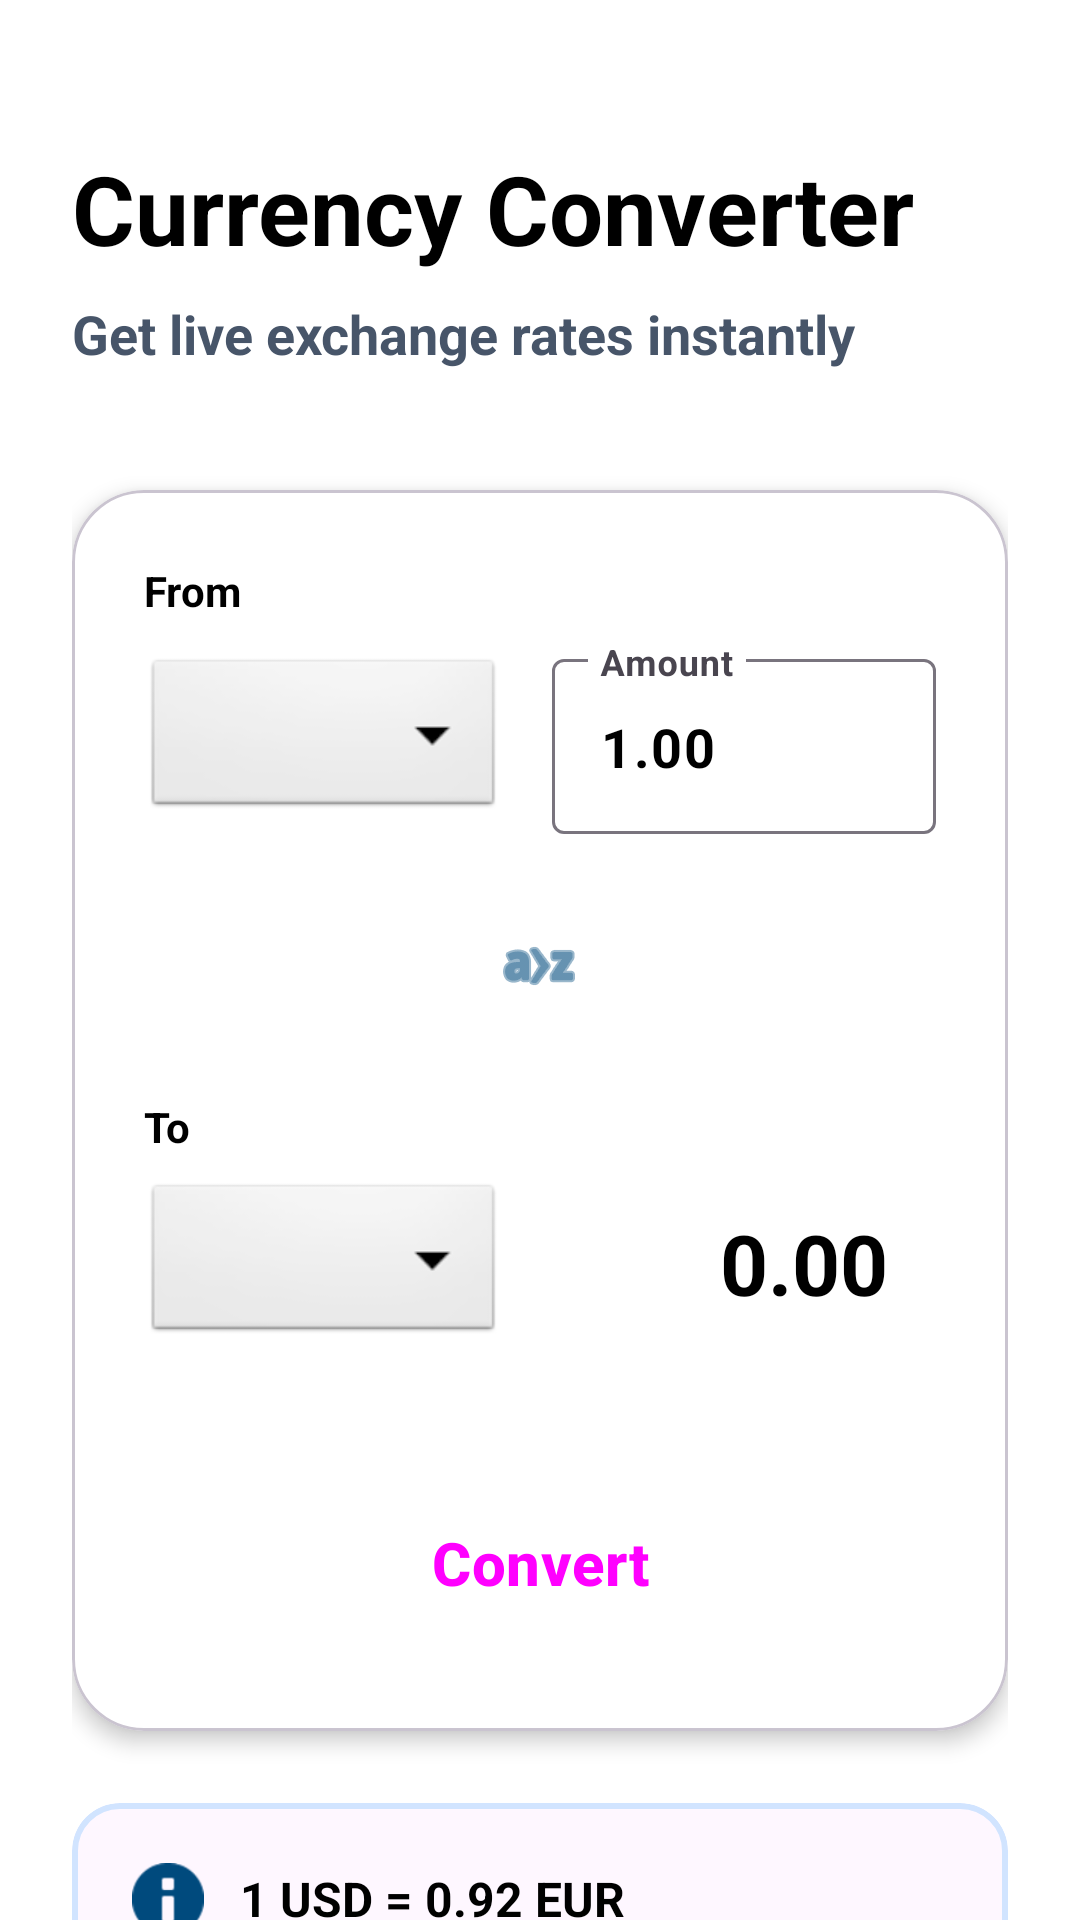

Produce the Android XML layout that renders to this screen, including the resource entries it uses.
<!-- AndroidManifest.xml: application theme Theme.Airtmg -->
<!-- res/layout/fragment_convert.xml -->
<?xml version="1.0" encoding="utf-8"?>
<androidx.core.widget.NestedScrollView xmlns:android="http://schemas.android.com/apk/res/android"
    xmlns:app="http://schemas.android.com/apk/res-auto"
    android:layout_width="match_parent"
    android:layout_height="match_parent"
    android:background="@color/white">

    <LinearLayout
        android:layout_width="match_parent"
        android:layout_height="wrap_content"
        android:orientation="vertical"
        android:padding="24dp">

        <TextView
            android:layout_width="wrap_content"
            android:layout_height="wrap_content"
            android:text="@string/currency_converter"
            android:textSize="32sp"
            android:textStyle="bold"
            android:textColor="@color/black"
            android:layout_marginTop="24dp" />

        <TextView
            android:layout_width="wrap_content"
            android:layout_height="wrap_content"
            android:text="@string/converter_subtitle"
            android:textColor="@color/textSecondary"
            android:textSize="18sp"
            android:textStyle="bold"
            android:layout_marginTop="8dp" />

        <com.google.android.material.card.MaterialCardView
            android:layout_width="match_parent"
            android:layout_height="wrap_content"
            android:layout_marginTop="40dp"
            app:cardCornerRadius="24dp"
            app:cardElevation="4dp"
            app:cardBackgroundColor="@color/white">

            <LinearLayout
                android:layout_width="match_parent"
                android:layout_height="wrap_content"
                android:orientation="vertical"
                android:padding="24dp">

                <TextView
                    android:layout_width="wrap_content"
                    android:layout_height="wrap_content"
                    android:text="@string/from"
                    android:textColor="@color/black"
                    android:textSize="14sp"
                    android:textStyle="bold" />

                <LinearLayout
                    android:layout_width="match_parent"
                    android:layout_height="wrap_content"
                    android:layout_marginTop="8dp"
                    android:gravity="center_vertical"
                    android:orientation="horizontal">

                    <Spinner
                        android:id="@+id/spinnerFrom"
                        android:layout_width="120dp"
                        android:layout_height="56dp"
                        android:background="@android:drawable/btn_dropdown" />

                    <com.google.android.material.textfield.TextInputLayout
                        style="@style/Widget.Material3.TextInputLayout.OutlinedBox"
                        android:layout_width="0dp"
                        android:layout_height="wrap_content"
                        android:layout_weight="1"
                        android:layout_marginStart="16dp">

                        <com.google.android.material.textfield.TextInputEditText
                            android:id="@+id/etFromAmount"
                            android:layout_width="match_parent"
                            android:layout_height="wrap_content"
                            android:hint="@string/amount"
                            android:inputType="numberDecimal"
                            android:text="1.00"
                            android:textSize="18sp"
                            android:textStyle="bold"
                            android:textColor="@color/black" />
                    </com.google.android.material.textfield.TextInputLayout>
                </LinearLayout>

                <ImageButton
                    android:id="@+id/btnSwap"
                    android:layout_width="56dp"
                    android:layout_height="56dp"
                    android:layout_gravity="center"
                    android:layout_marginTop="16dp"
                    android:layout_marginBottom="16dp"
                    android:background="?attr/selectableItemBackgroundBorderless"
                    android:src="@android:drawable/ic_menu_sort_alphabetically"
                    app:tint="@color/primary"
                    android:contentDescription="Swap Currencies" />

                <TextView
                    android:layout_width="wrap_content"
                    android:layout_height="wrap_content"
                    android:text="@string/to"
                    android:textColor="@color/black"
                    android:textSize="14sp"
                    android:textStyle="bold" />

                <LinearLayout
                    android:layout_width="match_parent"
                    android:layout_height="wrap_content"
                    android:layout_marginTop="8dp"
                    android:gravity="center_vertical"
                    android:orientation="horizontal">

                    <Spinner
                        android:id="@+id/spinnerTo"
                        android:layout_width="120dp"
                        android:layout_height="56dp"
                        android:background="@android:drawable/btn_dropdown" />

                    <TextView
                        android:id="@+id/tvToAmount"
                        android:layout_width="0dp"
                        android:layout_height="wrap_content"
                        android:layout_weight="1"
                        android:layout_marginStart="16dp"
                        android:text="0.00"
                        android:textColor="@color/black"
                        android:textSize="28sp"
                        android:textStyle="bold"
                        android:gravity="end"
                        android:paddingEnd="16dp"
                        android:paddingStart="0dp" />
                </LinearLayout>

                <Button
                    android:id="@+id/btnConvert"
                    style="@style/Widget.Material3.Button"
                    android:layout_width="match_parent"
                    android:layout_height="64dp"
                    android:layout_marginTop="40dp"
                    android:text="@string/convert"
                    android:textSize="20sp"
                    android:textStyle="bold"
                    app:cornerRadius="12dp" />

            </LinearLayout>
        </com.google.android.material.card.MaterialCardView>

        <com.google.android.material.card.MaterialCardView
            android:layout_width="match_parent"
            android:layout_height="wrap_content"
            android:layout_marginTop="24dp"
            app:cardCornerRadius="16dp"
            app:cardElevation="0dp"
            app:strokeWidth="2dp"
            app:strokeColor="@color/primaryContainer">

            <LinearLayout
                android:layout_width="match_parent"
                android:layout_height="wrap_content"
                android:padding="20dp"
                android:orientation="horizontal"
                android:gravity="center_vertical">

                <ImageView
                    android:layout_width="24dp"
                    android:layout_height="24dp"
                    android:src="@android:drawable/ic_dialog_info"
                    app:tint="@color/primary"
                    android:contentDescription="Info" />

                <TextView
                    android:id="@+id/tvExchangeRate"
                    android:layout_width="wrap_content"
                    android:layout_height="wrap_content"
                    android:layout_marginStart="12dp"
                    android:text="1 USD = 0.92 EUR"
                    android:textColor="@color/black"
                    android:textSize="16sp"
                    android:textStyle="bold" />
            </LinearLayout>
        </com.google.android.material.card.MaterialCardView>

    </LinearLayout>
</androidx.core.widget.NestedScrollView>
<!-- resources referenced by this layout -->
<resources>
  <color name="black">#000000</color>
  <color name="primary">#004A7D</color>
  <color name="primaryContainer">#D1E4FF</color>
  <color name="textSecondary">#475569</color>
  <color name="white">#FFFFFF</color>
  <string name="amount">Amount</string>
  <string name="convert">Convert</string>
  <string name="converter_subtitle">Get live exchange rates instantly</string>
  <string name="currency_converter">Currency Converter</string>
  <string name="from">From</string>
  <string name="to">To</string>
  <style name="Theme.Airtmg" parent="Theme.Material3.DayNight.NoActionBar">
          <item name="colorPrimary">@color/primary</item>
          <item name="colorOnPrimary">@color/onPrimary</item>
          <item name="colorPrimaryContainer">@color/primaryContainer</item>
          <item name="colorOnPrimaryContainer">@color/onPrimaryContainer</item>
  
          <item name="colorSecondary">@color/secondary</item>
          <item name="colorOnSecondary">@color/onSecondary</item>
  
          <item name="android:statusBarColor">?attr/colorSurface</item>
          <item name="android:windowLightStatusBar">true</item>
      </style>
  <color name="onPrimary">#FFFFFF</color>
  <color name="onPrimaryContainer">#001D36</color>
  <color name="secondary">#3D4958</color>
  <color name="onSecondary">#FFFFFF</color>
</resources>
